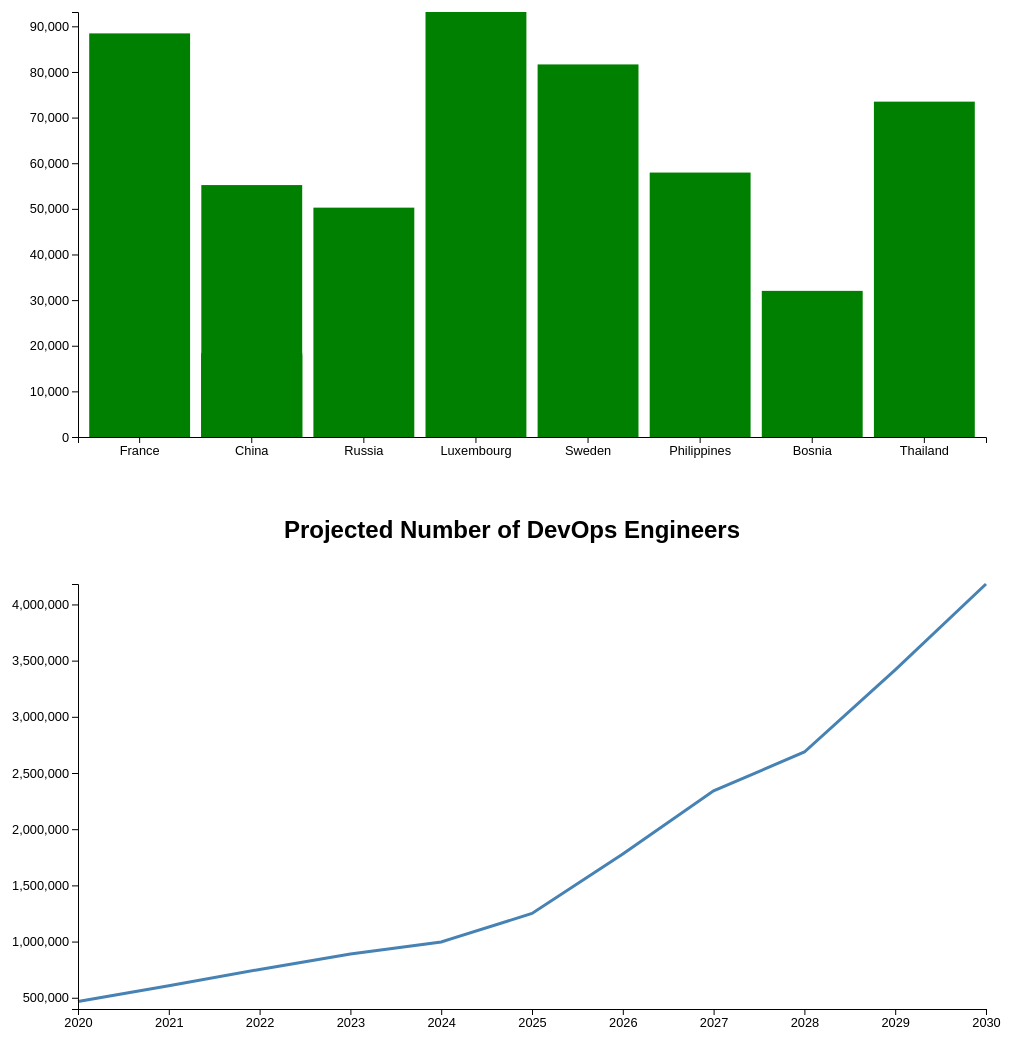
D3 v7 page, settled after 480 driven frames (8 s of simulated time); the page loaded 2 data file(s).


// ── app.js
async function barChart() {
	const width = document.querySelector('body').clientWidth
	const height = 500

	const margin = {
		top: 20,
		right: 30,
		bottom: 55,
		left: 70
	}

	const xScale = d3
		.scaleBand()
		.range([margin.left, width - margin.right])
		.padding(0.1)
	const yScale = d3.scaleLinear().range([height - margin.bottom, margin.top])

	let xAxis = d3.axisBottom(xScale)
	let yAxis = d3.axisLeft(yScale)

	const svg = d3.select('#barChart').attr('viewBox', [0, 0, width, height])

	d3.csv('countries.csv').then(data => {
		data.forEach(d => (d.population = +d.population))

		xScale.domain(data.map(d => d.country))
		yScale.domain([0, d3.max(data, d => d.population)])

		svg
			.selectAll('rect')
			.data(data)
			.join('rect')
			.attr('class', 'bar')
			.attr('x', d => xScale(d.country))
			.attr('y', d => yScale(d.population))
			.attr('width', xScale.bandwidth())
			.attr('height', d => height - margin.bottom - yScale(d.population))

		svg
			.append('g')
			.attr('class', 'scale-label')
			.attr('transform', `translate(0,${height - margin.bottom})`)
			.call(xAxis)
			.selectAll('text')

		svg
			.append('g')
			.attr('class', 'scale-label')
			.attr('transform', `translate(${margin.left},0)`)
			.call(yAxis)
	})
}

async function lineChart() {
	const width = document.querySelector('body').clientWidth
	const height = 500

	const margin = {
		top: 20,
		right: 30,
		bottom: 55,
		left: 70
	}

	const xScale = d3.scaleLinear().range([margin.left, width - margin.right])
	const yScale = d3.scaleLinear().range([height - margin.bottom, margin.top])

	let xAxis = d3.axisBottom(xScale).tickFormat(d3.format(''))
	let yAxis = d3.axisLeft(yScale)

	const svg = d3.select('#lineChart').attr('viewBox', [0, 0, width, height])

	d3.csv('devOpsEngineers.csv').then(data => {
		data.forEach(d => {
			d.devOpsEngineers = Number(d.devOpsEngineers)
			d.year = Number(d.year)
		})

		xScale.domain(d3.extent(data, d => d.year))
		yScale.domain([400000, d3.max(data, d => d.devOpsEngineers)])

		svg
			.append('path')
			.data([data])
			.attr('fill', 'none')
			.attr('stroke', 'steelblue')
			.attr('stroke-width', 3)
			.attr(
				'd',
				d3
					.line()
					.x(d => xScale(d.year))
					.y(d => yScale(d.devOpsEngineers))
			)

		svg
			.append('g')
			.attr('class', 'scale-label')
			.attr('transform', `translate(0,${height - margin.bottom})`)
			.call(xAxis)

		svg
			.append('g')
			.attr('class', 'scale-label')
			.attr('transform', `translate(${margin.left},0)`)
			.call(yAxis)
	})
}

barChart()
lineChart()


### data: devOpsEngineers.csv
devOpsEngineers, year
467000, 2020
607000, 2021
752000, 2022
889000, 2023
997000, 2024
1250000, 2025
1780000, 2026
2341000, 2027
2687000, 2028
3418000, 2029
4182000, 2030

### data: countries.csv
country, population
France, 88453
China, 55212
Russia, 50265
China, 18432
Luxembourg, 93141
Sweden, 81653
Philippines, 57954
Bosnia, 32025
China, 17976
Thailand, 73495